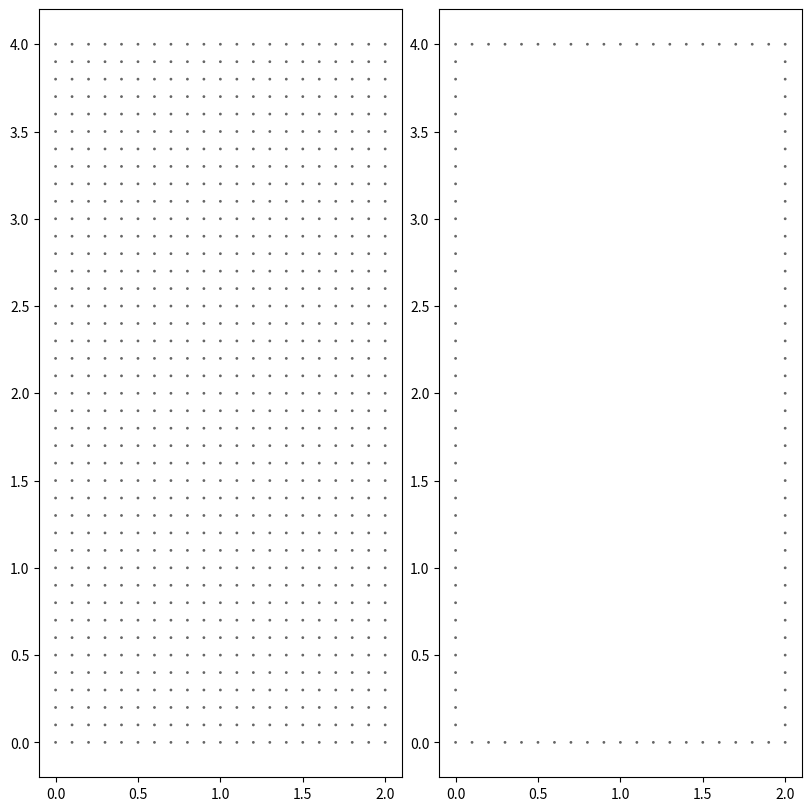

Python code for this plot:
"""
Temporary Mesh
"""

import numpy as np
from copy import copy, deepcopy
import matplotlib.pyplot as plt
import matplotlib.cm as cm
colMap = copy(cm.get_cmap("Accent"))
colMap.set_under(color='white')

class Mesh():
    """Define 2d Mesh."""

    def __init__(self, bl=(0.0, 0.0), domain=(1.0, 1.0), ngrid=(11, 11)):
        self.domain = np.asarray(domain)
        self.ngrid = np.asarray(ngrid)
        self.res = np.divide(self.domain, self.ngrid - 1)
        self.width, self.height = self.domain
        self.nx, self.nz = self.ngrid
        self.delx, self.delz = self.res
        tempx = np.linspace(0.0, self.width, self.nx)
        tempz = np.linspace(0.0, self.height, self.nz)
        self.x, self.z = np.meshgrid(tempx, tempz)
        self.mat = np.ones_like(self.x)

    def find_bndy(self):
        """Add boundaries."""
        self.bndy = np.zeros_like(self.x)
        self.bndy_list = list()
        for i in range(self.nx-1):
            self.bndy_list.append((0, i))
        for j in range(self.nz-1):
            self.bndy_list.append((j, self.nx-1))
        for i in reversed(range(1, self.nx)):
            self.bndy_list.append((self.nz-1, i))
        for j in reversed(range(1, self.nz)):
            self.bndy_list.append((j, 0))
        # sign value at bndy as 1
        for idx in self.bndy_list:
            self.bndy[idx] = 1

    def add_mat(self):
        """Add materials."""
        pass

    def plot(self, figsize=(8, 8), dpi=600, fname='Mesh.png'):
        """Plot mesh."""
        fig, axes = plt.subplots(1, 2, figsize=figsize, dpi=dpi,
                                 constrained_layout=True)
        ax = axes[0]
        ax.scatter(self.x, self.z, c=self.mat, s=1, cmap=colMap, vmin=0.2)
        ax = axes[1]
        ax.scatter(self.x, self.z, c=self.bndy, s=1, cmap=colMap, vmin=0.2)
        fig.savefig(fname, dpi=dpi)

    def cnt_diff(self, f):
        """
        Caculate dy/dx using central differencing.
        
        input: y
        dy/dx = (y[i+1] - y[i-1])/(2.0*dx)
        dy[0] = dy[1]; dy[-1] = dy[-2]
        output: dy
        """
        dfx = np.zeros_like(self.x)
        dfz = np.zeros_like(self.z)
        # Although dy[0] and dy[-1] are signed here,
        # they are eventually specified in boundary conditions
        # dy[0] = dy[1]; dy[-1] = dy[-2]
        for i in range(1, self.nx-1):
            dfx[:, i] = (f[:, i+1] - f[:, i-1])/self.delx/2.0
        for j in range(1, self.nz-1):
            dfx[j, :] = (f[j+1, :] - f[j-1, :])/self.delz/2.0
        dfx[:, 0], dfx[:, -1] = deepcopy(dfx[:, 1]), deepcopy(dfx[:, -2])
        dfz[0, :], dfz[-1, :] = deepcopy(dfz[1, :]), deepcopy(dfz[-2, :])
        return dfx, dfz
    
    def cnt_diff_2nd(self, f):
        """
        Caculate d2y/dx2 using 2nd order central differencing.

        input: y
        d2y/dx2 = (y[i+1] - 2 * y[i] + y[i-1])/dx^2
        d2y[0] = d2y[1]; d2y[-1] = d2y[-2]
        output: d2y/dx2
        """
        d2fx = np.zeros_like(self.x)
        d2fz = np.zeros_like(self.z)
        # Although dy[0] and dy[-1] are signed here,
        # they are eventually specified in boundary conditions
        # d2y[0] = d2y[1]; d2y[-1] = d2y[-2]
        for i in range(1, self.nx-1):
            d2fx[:, i] = (f[:, i+1] - 2 * f[:, i] + f[:, i-1])/self.delx**2
        for j in range(1, self.nz-1):
            d2fx[j, :] = (f[j+1, :] - 2 * f[j, :] + f[j-1, :])/self.delz**2
        d2fx[:, 0], d2fx[:, -1] = deepcopy(d2fx[:, 1]), deepcopy(d2fx[:, -2])
        d2fz[0, :], d2fz[-1, :] = deepcopy(d2fz[1, :]), deepcopy(d2fz[-2, :])
        d2f = d2fx + d2fz
        return d2f

if __name__ == '__main__':
    """Test Mesh."""
    icp2d = Mesh(bl=(-1.0, 0.0), domain=(2.0, 4.0), ngrid=(21, 41))
    icp2d.find_bndy()
    icp2d.plot()

